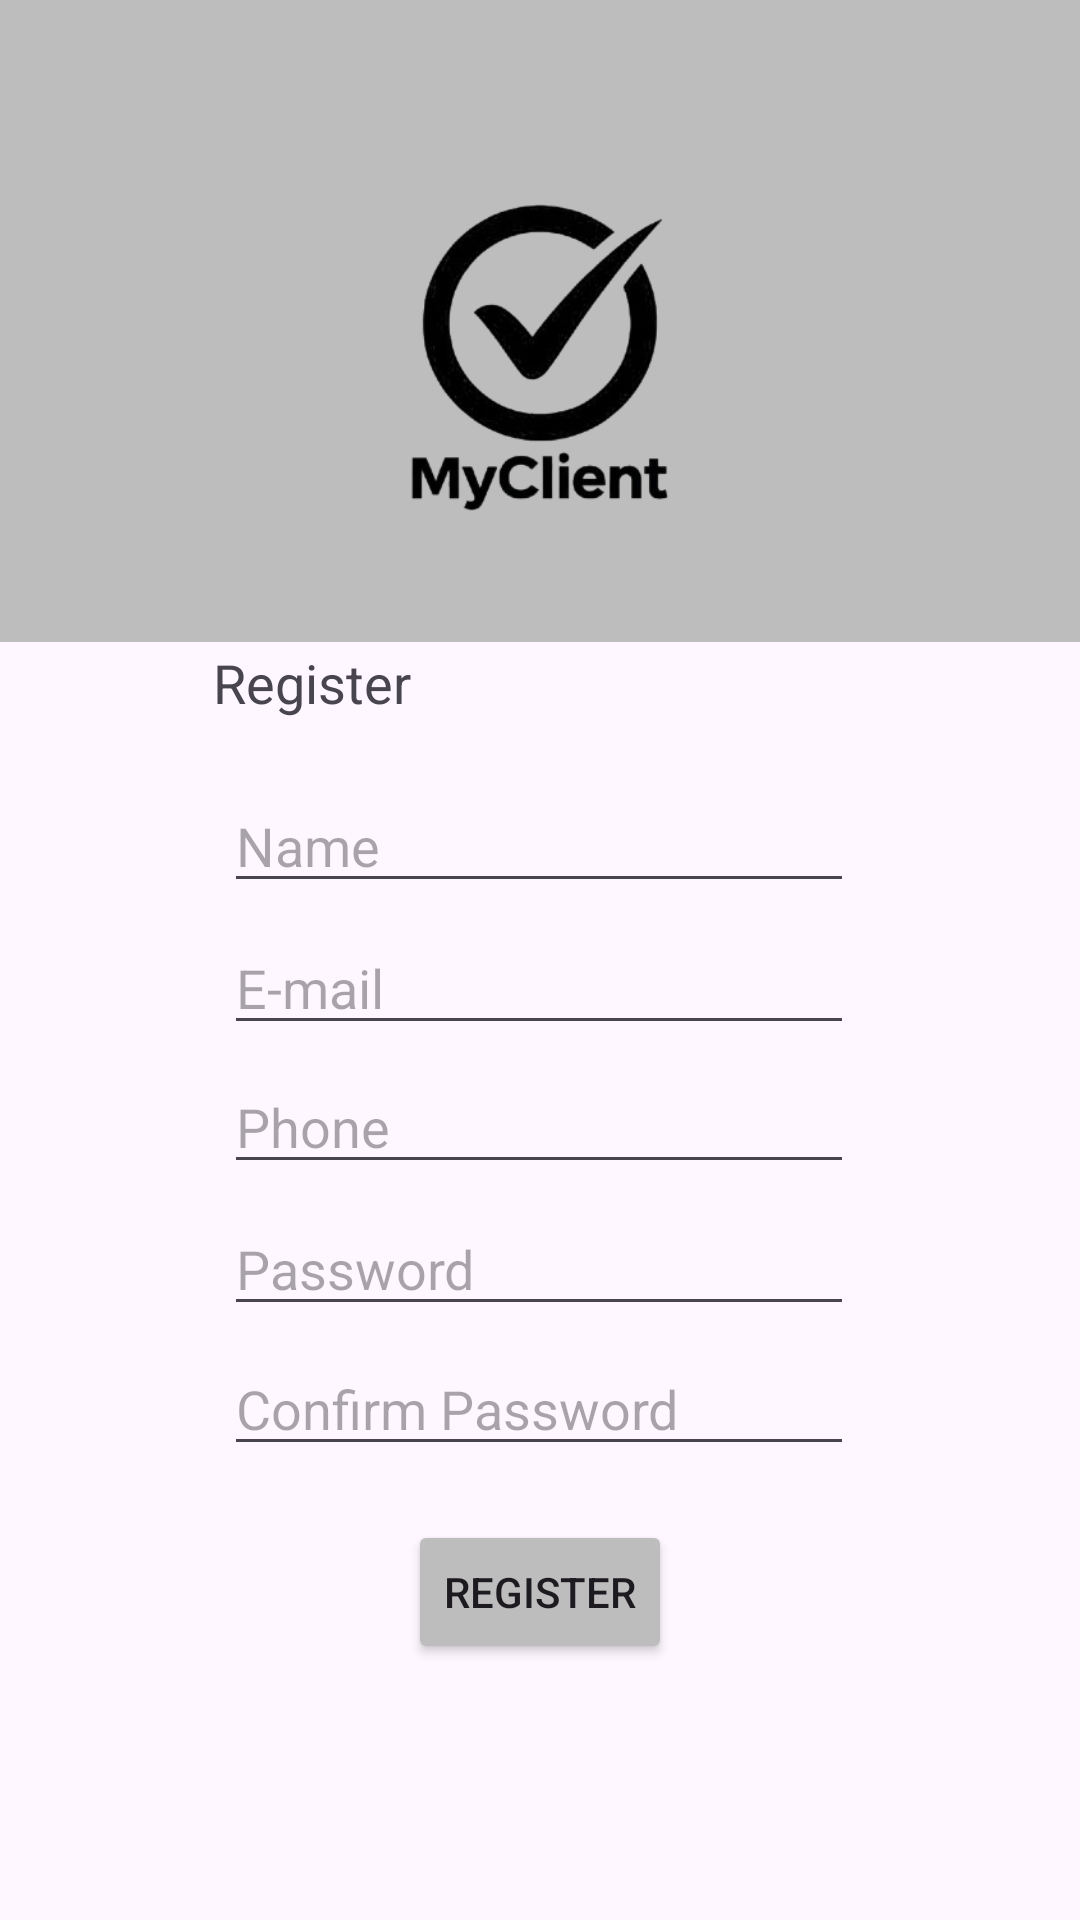

Reconstruct the res/layout file that produces this screen, plus the resources it refers to.
<!-- AndroidManifest.xml: application theme Theme.MyClient -->
<!-- res/layout/activity_second.xml -->
<?xml version="1.0" encoding="utf-8"?>
<androidx.constraintlayout.widget.ConstraintLayout xmlns:android="http://schemas.android.com/apk/res/android"
    xmlns:app="http://schemas.android.com/apk/res-auto"
    xmlns:tools="http://schemas.android.com/tools"
    android:id="@+id/main"
    android:layout_width="match_parent"
    android:layout_height="match_parent"
    tools:context=".view.SecondActivity">

    <EditText
        android:id="@+id/registerPasswordEt3"
        android:layout_width="wrap_content"
        android:layout_height="wrap_content"
        android:ems="10"
        android:hint="Password"
        android:inputType="textPassword"
        app:layout_constraintBottom_toBottomOf="parent"
        app:layout_constraintEnd_toEndOf="parent"
        app:layout_constraintHorizontal_bias="0.497"
        app:layout_constraintStart_toStartOf="parent"
        app:layout_constraintTop_toTopOf="parent"
        app:layout_constraintVertical_bias="0.669" />

    <TextView
        android:id="@+id/textView2"
        android:layout_width="wrap_content"
        android:layout_height="wrap_content"
        android:text="registerPasswordEt" />

    <Button
        android:id="@+id/registerBtn"
        android:layout_width="wrap_content"
        android:layout_height="wrap_content"
        android:backgroundTint="#BDBDBD"
        android:text="Register"
        app:layout_constraintBottom_toBottomOf="parent"
        app:layout_constraintEnd_toEndOf="parent"
        app:layout_constraintStart_toStartOf="parent"
        app:layout_constraintTop_toTopOf="parent"
        app:layout_constraintVertical_bias="0.856" />

    <EditText
        android:id="@+id/nameEt"
        android:layout_width="wrap_content"
        android:layout_height="wrap_content"
        android:ems="10"
        android:hint="Name"
        android:inputType="text"
        app:layout_constraintBottom_toBottomOf="parent"
        app:layout_constraintEnd_toEndOf="parent"
        app:layout_constraintHorizontal_bias="0.497"
        app:layout_constraintStart_toStartOf="parent"
        app:layout_constraintTop_toTopOf="parent"
        app:layout_constraintVertical_bias="0.434" />

    <TextView
        android:id="@+id/registerTxt"
        android:layout_width="wrap_content"
        android:layout_height="wrap_content"
        android:text="Register"
        android:textSize="18sp"
        app:layout_constraintBottom_toBottomOf="parent"
        app:layout_constraintEnd_toEndOf="parent"
        app:layout_constraintHorizontal_bias="0.242"
        app:layout_constraintStart_toStartOf="parent"
        app:layout_constraintTop_toTopOf="parent"
        app:layout_constraintVertical_bias="0.35" />

    <androidx.appcompat.widget.Toolbar
        android:id="@+id/toolbar"
        android:layout_width="418dp"
        android:layout_height="214dp"
        android:background="#BDBDBD"
        android:minHeight="?attr/actionBarSize"
        android:theme="?attr/actionBarTheme"
        app:layout_constraintBottom_toBottomOf="parent"
        app:layout_constraintEnd_toEndOf="parent"
        app:layout_constraintStart_toStartOf="parent"
        app:layout_constraintTop_toTopOf="parent"
        app:layout_constraintVertical_bias="0.0" />

    <ImageView
        android:id="@+id/imageView"
        android:layout_width="243dp"
        android:layout_height="213dp"
        android:src="@drawable/gemini_generated_image_l2wgo8l2wgo8l2wg_removebg_preview"
        app:layout_constraintBottom_toBottomOf="parent"
        app:layout_constraintEnd_toEndOf="parent"
        app:layout_constraintStart_toStartOf="parent"
        app:layout_constraintTop_toTopOf="parent"
        app:layout_constraintVertical_bias="0.03" />

    <EditText
        android:id="@+id/registerEmailEt"
        android:layout_width="wrap_content"
        android:layout_height="wrap_content"
        android:ems="10"
        android:hint="E-mail"
        android:inputType="textEmailAddress"
        app:layout_constraintBottom_toBottomOf="parent"
        app:layout_constraintEnd_toEndOf="parent"
        app:layout_constraintHorizontal_bias="0.497"
        app:layout_constraintStart_toStartOf="parent"
        app:layout_constraintTop_toTopOf="parent"
        app:layout_constraintVertical_bias="0.513" />

    <EditText
        android:id="@+id/registerphoneEmail"
        android:layout_width="wrap_content"
        android:layout_height="wrap_content"
        android:ems="10"
        android:hint="Phone"
        android:inputType="phone"
        app:layout_constraintBottom_toBottomOf="parent"
        app:layout_constraintEnd_toEndOf="parent"
        app:layout_constraintHorizontal_bias="0.497"
        app:layout_constraintStart_toStartOf="parent"
        app:layout_constraintTop_toTopOf="parent"
        app:layout_constraintVertical_bias="0.59" />

    <EditText
        android:id="@+id/confirmpassEt"
        android:layout_width="wrap_content"
        android:layout_height="wrap_content"
        android:ems="10"
        android:hint="Confirm Password"
        android:inputType="textPassword"
        app:layout_constraintBottom_toBottomOf="parent"
        app:layout_constraintEnd_toEndOf="parent"
        app:layout_constraintHorizontal_bias="0.497"
        app:layout_constraintStart_toStartOf="parent"
        app:layout_constraintTop_toTopOf="parent"
        app:layout_constraintVertical_bias="0.747" />

</androidx.constraintlayout.widget.ConstraintLayout>
<!-- resources referenced by this layout -->
<resources>
  <!-- drawable gemini_generated_image_l2wgo8l2wgo8l2wg_removebg_preview: png bitmap (drawable, 48758 bytes) -->
  <style name="Theme.MyClient" parent="Base.Theme.MyClient" />
  <style name="Base.Theme.MyClient" parent="Theme.Material3.DayNight.NoActionBar">
          
          
      </style>
</resources>
